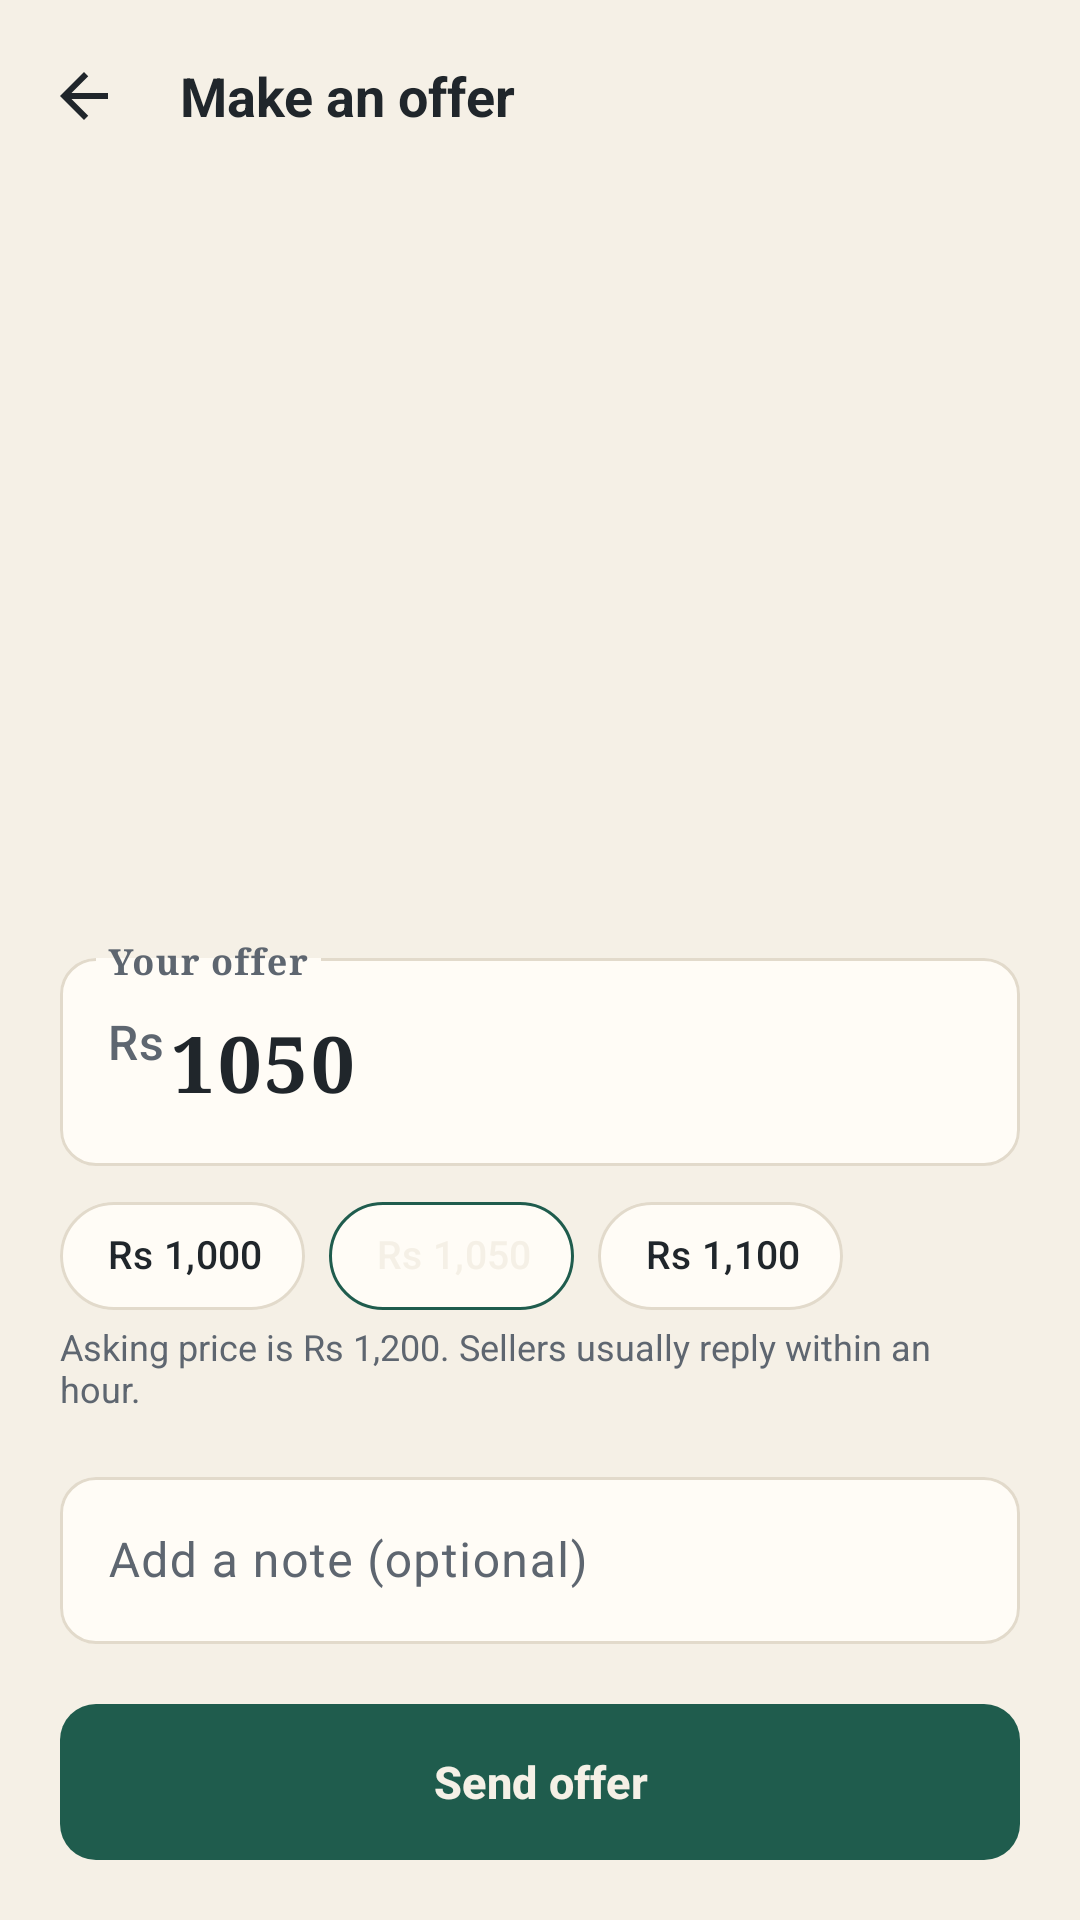

Produce the Android XML layout that renders to this screen, including the resource entries it uses.
<!-- AndroidManifest.xml: application theme Theme.Kitaab -->
<!-- res/layout/activity_make_offer.xml -->
<?xml version="1.0" encoding="utf-8"?>
<androidx.coordinatorlayout.widget.CoordinatorLayout
    xmlns:android="http://schemas.android.com/apk/res/android"
    xmlns:app="http://schemas.android.com/apk/res-auto"
    xmlns:tools="http://schemas.android.com/tools"
    android:id="@+id/coordinatorRoot"
    android:layout_width="match_parent"
    android:layout_height="match_parent">
    <LinearLayout
        android:layout_width="match_parent"
        android:layout_height="match_parent"
        android:orientation="vertical">
        <com.google.android.material.appbar.AppBarLayout
            style="@style/Widget.Kitaab.AppBar"
            android:id="@+id/appBar"
            android:layout_width="match_parent"
            android:layout_height="wrap_content">
            <com.google.android.material.appbar.MaterialToolbar
                style="@style/Widget.Kitaab.Toolbar"
                android:id="@+id/toolbar"
                android:layout_width="match_parent"
                android:layout_height="?attr/actionBarSize"
                app:navigationContentDescription="@string/sign_up_back"
                app:navigationIcon="@drawable/ic_arrow_back"
                app:title="@string/book_detail_make_an_offer" />
        </com.google.android.material.appbar.AppBarLayout>
        <ScrollView
            android:id="@+id/scrollContent"
            android:layout_width="match_parent"
            android:layout_height="0dp"
            android:layout_weight="1"
            android:scrollbars="none">
            <androidx.recyclerview.widget.RecyclerView
                android:id="@+id/rvBookRow"
                android:layout_width="match_parent"
                android:layout_height="wrap_content"
                android:nestedScrollingEnabled="false"
                android:padding="@dimen/page_margin"
                app:layoutManager="androidx.recyclerview.widget.LinearLayoutManager"
                tools:itemCount="1"
                tools:listitem="@layout/item_book_row" />
        </ScrollView>
        <LinearLayout
            android:layout_width="match_parent"
            android:layout_height="wrap_content"
            android:orientation="vertical"
            android:paddingBottom="@dimen/page_margin"
            android:paddingEnd="@dimen/page_margin"
            android:paddingStart="@dimen/page_margin">
            <com.google.android.material.textfield.TextInputLayout
                style="@style/Widget.Kitaab.TextInput"
                android:id="@+id/tilYourOffer"
                android:layout_width="match_parent"
                android:layout_height="wrap_content"
                android:hint="@string/make_offer_your_offer"
                android:layout_marginTop="0dp"
                app:prefixText="@string/make_offer_rs">
                <com.google.android.material.textfield.TextInputEditText
                    android:id="@+id/etYourOffer"
                    android:layout_width="match_parent"
                    android:layout_height="wrap_content"
                    android:fontFamily="serif"
                    android:importantForAutofill="no"
                    android:inputType="number"
                    android:text="@string/make_offer_1050"
                    android:textSize="26sp"
                    android:textStyle="bold" />
            </com.google.android.material.textfield.TextInputLayout>
            <com.google.android.material.chip.ChipGroup
                android:id="@+id/chipGroup"
                android:layout_width="match_parent"
                android:layout_height="wrap_content"
                android:layout_marginTop="@dimen/space_12"
                app:chipSpacingHorizontal="8dp"
                app:chipSpacingVertical="8dp"
                app:singleLine="true"
                app:singleSelection="true">
                <com.google.android.material.chip.Chip
                    style="@style/Widget.Kitaab.Chip"
                    android:id="@+id/chipRs1000"
                    android:layout_width="wrap_content"
                    android:layout_height="wrap_content"
                    android:checkable="true"
                    android:text="@string/make_offer_rs_1_000" />
                <com.google.android.material.chip.Chip
                    style="@style/Widget.Kitaab.Chip"
                    android:id="@+id/chipRs1050"
                    android:layout_width="wrap_content"
                    android:layout_height="wrap_content"
                    android:checkable="true"
                    android:checked="true"
                    android:text="@string/make_offer_rs_1_050" />
                <com.google.android.material.chip.Chip
                    style="@style/Widget.Kitaab.Chip"
                    android:id="@+id/chipRs1100"
                    android:layout_width="wrap_content"
                    android:layout_height="wrap_content"
                    android:checkable="true"
                    android:text="@string/make_offer_rs_1_100" />
            </com.google.android.material.chip.ChipGroup>
            <TextView
                style="@style/Text.Caption"
                android:layout_width="match_parent"
                android:layout_height="wrap_content"
                android:layout_marginTop="@dimen/space_xs"
                android:text="@string/make_offer_asking_price_is_rs_1_200_s" />
            <com.google.android.material.textfield.TextInputLayout
                style="@style/Widget.Kitaab.TextInput"
                android:id="@+id/tilAddANoteOptional"
                android:layout_width="match_parent"
                android:layout_height="wrap_content"
                android:hint="@string/make_offer_add_a_note_optional"
                android:layout_marginTop="@dimen/space_m"
                app:placeholderText="@string/make_offer_i_can_pick_it_up_from_gulb">
                <com.google.android.material.textfield.TextInputEditText
                    android:id="@+id/etAddANoteOptional"
                    android:layout_width="match_parent"
                    android:layout_height="wrap_content"
                    android:imeOptions="actionDone"
                    android:importantForAutofill="no"
                    android:inputType="text" />
            </com.google.android.material.textfield.TextInputLayout>
            <com.google.android.material.button.MaterialButton
                style="@style/Widget.Kitaab.Button.Filled"
                android:id="@+id/btnSendOffer"
                android:layout_marginTop="@dimen/page_margin"
                android:text="@string/make_offer_send_offer" />
        </LinearLayout>
    </LinearLayout>
</androidx.coordinatorlayout.widget.CoordinatorLayout>
<!-- res/layout/item_book_row.xml (included above) -->
<?xml version="1.0" encoding="utf-8"?>
<LinearLayout
    xmlns:android="http://schemas.android.com/apk/res/android"
    xmlns:tools="http://schemas.android.com/tools"
    android:layout_width="match_parent"
    android:layout_height="wrap_content"
    android:background="@drawable/bg_card"
    android:clickable="true"
    android:focusable="true"
    android:foreground="?attr/selectableItemBackground"
    android:layout_marginBottom="@dimen/space_12"
    android:orientation="horizontal"
    android:padding="10dp">
    <FrameLayout
        android:id="@+id/cover"
        android:layout_width="84dp"
        android:layout_height="116dp"
        android:background="@drawable/bg_cover"
        android:backgroundTint="#1F5C4D">
        <View
            android:layout_width="6dp"
            android:layout_height="match_parent"
            android:background="#2E000000" />
        <LinearLayout
            android:layout_width="match_parent"
            android:layout_height="match_parent"
            android:orientation="vertical"
            android:paddingBottom="10dp"
            android:paddingEnd="@dimen/space_s"
            android:paddingStart="14dp"
            android:paddingTop="@dimen/space_12">
            <View
                android:layout_width="18dp"
                android:layout_height="2dp"
                android:background="#CCF5F0E6"
                android:layout_marginBottom="6dp" />
            <TextView
                android:id="@+id/cover_title"
                android:layout_width="match_parent"
                android:layout_height="0dp"
                android:autoSizeMaxTextSize="16sp"
                android:autoSizeMinTextSize="7sp"
                android:autoSizeStepGranularity="1sp"
                android:autoSizeTextType="uniform"
                android:fontFamily="serif"
                android:gravity="top"
                android:layout_weight="1"
                android:textColor="@color/cover_text"
                android:textStyle="bold"
                tools:text="The Alchemist" />
            <TextView
                android:id="@+id/cover_author"
                android:layout_width="match_parent"
                android:layout_height="wrap_content"
                android:autoSizeMaxTextSize="11sp"
                android:autoSizeMinTextSize="5sp"
                android:autoSizeTextType="uniform"
                android:letterSpacing="0.08"
                android:maxLines="1"
                android:textColor="#CCF5F0E6"
                tools:text="PAULO COELHO" />
        </LinearLayout>
    </FrameLayout>
    <LinearLayout
        android:layout_width="0dp"
        android:layout_height="wrap_content"
        android:layout_marginStart="@dimen/space_12"
        android:layout_weight="1"
        android:orientation="vertical">
        <TextView
            style="@style/Text"
            android:id="@+id/title"
            android:layout_width="match_parent"
            android:layout_height="wrap_content"
            android:ellipsize="end"
            android:fontFamily="serif"
            android:maxLines="2"
            android:textSize="16sp"
            android:textStyle="bold"
            tools:text="The Alchemist" />
        <TextView
            style="@style/Text.Caption"
            android:id="@+id/author"
            android:layout_width="match_parent"
            android:layout_height="wrap_content"
            android:layout_marginTop="2dp"
            android:maxLines="1"
            tools:text="Paulo Coelho" />
        <TextView
            android:id="@+id/condition"
            android:layout_width="wrap_content"
            android:layout_height="wrap_content"
            android:background="@drawable/bg_tag_rust"
            android:layout_marginTop="@dimen/space_s"
            android:paddingBottom="2dp"
            android:paddingEnd="6dp"
            android:paddingStart="6dp"
            android:paddingTop="2dp"
            android:textColor="@color/rust"
            android:textSize="10sp"
            android:textStyle="bold"
            tools:text="GOOD" />
        <TextView
            style="@style/Text"
            android:id="@+id/price"
            android:layout_width="match_parent"
            android:layout_height="wrap_content"
            android:layout_marginTop="@dimen/space_s"
            android:textColor="@color/green"
            android:textSize="17sp"
            android:textStyle="bold"
            tools:text="Rs 650" />
        <TextView
            style="@style/Text.Caption"
            android:id="@+id/city"
            android:layout_width="match_parent"
            android:layout_height="wrap_content"
            android:layout_marginTop="2dp"
            android:maxLines="1"
            android:textSize="11sp"
            tools:text="Clifton, Karachi  ·  5 hrs ago" />
    </LinearLayout>
    <ImageView
        android:id="@+id/heart"
        android:layout_width="36dp"
        android:layout_height="36dp"
        android:contentDescription="@string/row_book_card_save"
        android:padding="7dp"
        android:src="@drawable/ic_heart_outline" />
</LinearLayout>
<!-- resources referenced by this layout -->
<resources>
  <color name="cover_text">#F5F0E6</color>
  <color name="green">#1F5C4D</color>
  <color name="rust">#C2552F</color>
  <dimen name="page_margin">20dp</dimen>
  <dimen name="space_12">12dp</dimen>
  <dimen name="space_m">16dp</dimen>
  <dimen name="space_s">8dp</dimen>
  <dimen name="space_xs">4dp</dimen>
  <!-- drawable bg_cover (drawable) -->
  <?xml version="1.0" encoding="utf-8"?>
  <shape xmlns:android="http://schemas.android.com/apk/res/android" android:shape="rectangle">
      <solid android:color="@color/white" />
      <corners
          android:topLeftRadius="3dp"
          android:bottomLeftRadius="3dp"
          android:topRightRadius="8dp"
          android:bottomRightRadius="8dp" />
  </shape>
  <!-- drawable bg_tag_rust (drawable) -->
  <?xml version="1.0" encoding="utf-8"?>
  <shape xmlns:android="http://schemas.android.com/apk/res/android" android:shape="rectangle">
      <solid android:color="@color/rust_tint" />
      <corners android:radius="5dp" />
  </shape>
  <string name="book_detail_make_an_offer">Make an offer</string>
  <string name="make_offer_1050">1050</string>
  <string name="make_offer_add_a_note_optional">Add a note (optional)</string>
  <string name="make_offer_asking_price_is_rs_1_200_s">Asking price is Rs 1,200. Sellers usually reply within an hour.</string>
  <string name="make_offer_i_can_pick_it_up_from_gulb">I can pick it up from Gulberg tomorrow</string>
  <string name="make_offer_rs">Rs</string>
  <string name="make_offer_rs_1_000">Rs 1,000</string>
  <string name="make_offer_rs_1_050">Rs 1,050</string>
  <string name="make_offer_rs_1_100">Rs 1,100</string>
  <string name="make_offer_send_offer">Send offer</string>
  <string name="make_offer_your_offer">Your offer</string>
  <string name="row_book_card_save">Save</string>
  <string name="sign_up_back">Back</string>
  <style name="Text">
          <item name="android:textColor">@color/ink</item>
          <item name="android:textSize">14sp</item>
      </style>
  <style name="Text.Caption">
          <item name="android:textColor">@color/ink_soft</item>
          <item name="android:textSize">12sp</item>
      </style>
  <style name="Widget.Kitaab.AppBar" parent="Widget.Material3.AppBarLayout">
          <item name="android:background">@color/paper</item>
          <item name="liftOnScroll">false</item>
          <item name="android:elevation">0dp</item>
      </style>
  <style name="Widget.Kitaab.Toolbar" parent="Widget.Material3.Toolbar">
          <item name="titleTextAppearance">@style/TextAppearance.Kitaab.ToolbarTitle</item>
          <item name="titleTextColor">@color/ink</item>
          <item name="navigationIconTint">@color/ink</item>
          <item name="android:background">@color/paper</item>
      </style>
  <color name="white">#FFFFFF</color>
  <color name="rust_tint">#F6E1D6</color>
  <color name="ink">#20262B</color>
  <color name="ink_soft">#5E6670</color>
  <color name="paper">#F5F0E6</color>
  <dimen name="button_height">52dp</dimen>
  <color name="on_green">#F5F0E6</color>
  <dimen name="corner_field">12dp</dimen>
  <dimen name="corner_chip">18dp</dimen>
  <color name="surface">#FFFCF6</color>
  <color name="ink_faint">#9A9FA4</color>
  <style name="TextAppearance.Kitaab.ToolbarTitle" parent="TextAppearance.Material3.TitleLarge">
          <item name="android:fontFamily">serif</item>
          <item name="android:textStyle">bold</item>
          <item name="android:textSize">18sp</item>
      </style>
  <color name="green_tint">#E1ECE6</color>
  <color name="mustard">#D9A441</color>
  <color name="mustard_tint">#F8ECCC</color>
  <color name="danger">#B3261E</color>
  <color name="surface_variant">#EBE6DA</color>
  <color name="line">#E2DACB</color>
</resources>
